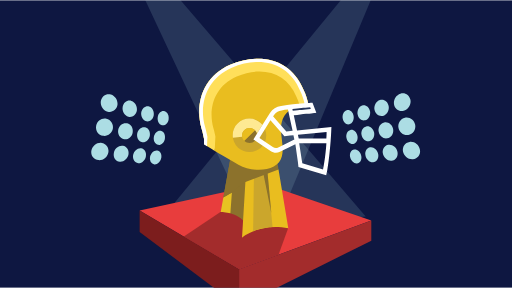
t = 0.00 s
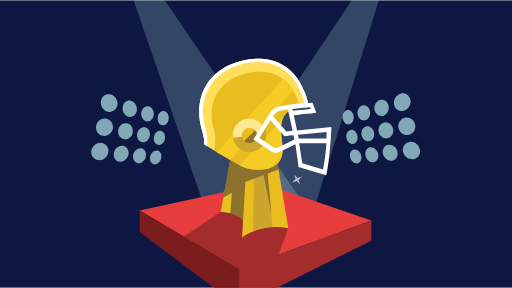
t = 0.75 s
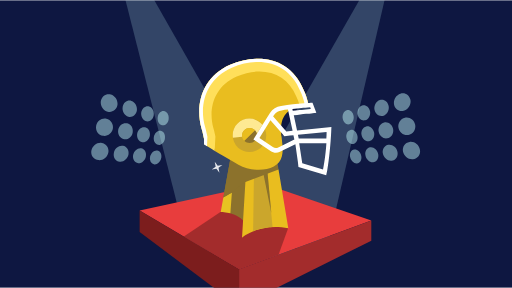
t = 1.31 s
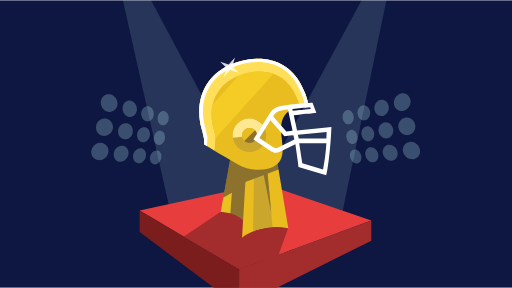
t = 2.00 s
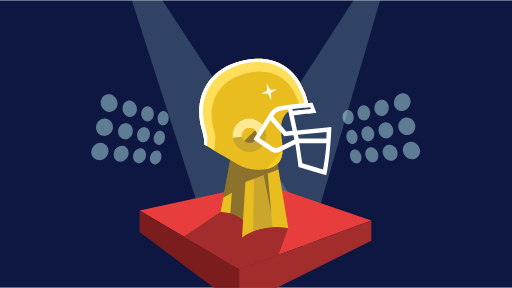
t = 2.63 s
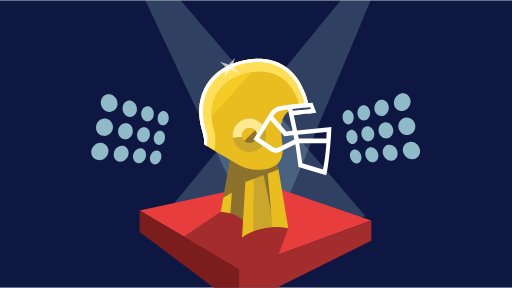
t = 3.50 s

The animated SVG that drew these frames (rendered in a browser with its animation timeline set to each time). Animation: 18 SMIL elements (animate=8,animateTransform=7,set=3); one cycle of 4.00 s, repeats indefinitely.

<?xml version="1.0" encoding="utf-8"?>
<svg version="1.1" xmlns="http://www.w3.org/2000/svg" xmlns:xlink="http://www.w3.org/1999/xlink" x="0px" y="0px"
   viewBox="0 0 550 309" enable-background="new 0 0 550 309" xml:space="preserve">
<defs>
<rect id="bg" x="0" y="0" height="309" width="550" fill="#0e1741" />
<g id="right-spotlight">
  <polygon fill="#C7FEFF" points="188.7,0 109.6,351.5 0,335.6  "/>
</g>
<g id="left-spotlight">
  <polygon fill="#C7FEFF" points="0,0 86,368 208,382   "/>
</g>
<g id="right-stadium-light">
  <g>
    <g>
      <path fill="#C7FEFF" d="M4.4,18.3c-3.2,1-5,5-4.2,9.1c0.8,4,3.9,6.7,7.1,5.9c3.3-0.8,5.3-4.9,4.5-9.1C11,19.9,7.7,17.3,4.4,18.3z
        "/>
      <path fill="#C7FEFF" d="M21.1,13.1c-3.6,1.1-5.7,5.5-4.9,9.8c0.8,4.3,4.4,7.1,8,6.2c3.7-0.9,6.1-5.4,5.3-9.9
        C28.5,14.7,24.7,12,21.1,13.1z"/>
      <path fill="#C7FEFF" d="M40.1,7.2c-4.1,1.3-6.6,6-5.8,10.6c0.9,4.6,4.9,7.5,9,6.5c4.3-1.1,7.1-5.9,6.2-10.7
        C48.6,8.7,44.3,5.9,40.1,7.2z"/>
      <path fill="#C7FEFF" d="M65.6,18.8c5-1.2,8.3-6.5,7.3-11.7c-1-5.2-5.9-8.2-10.8-6.7c-4.8,1.5-7.7,6.7-6.8,11.6
        C56.2,17,60.8,20,65.6,18.8z"/>
      <path fill="#C7FEFF" d="M8.5,39.4c-3.2,0.7-5.1,4.6-4.3,8.6s4,6.9,7.2,6.4c3.3-0.5,5.4-4.4,4.6-8.6C15.1,41.5,11.7,38.6,8.5,39.4
        z"/>
      <path fill="#C7FEFF" d="M25.4,35.6c-3.6,0.8-5.9,4.9-5,9.2c0.8,4.3,4.4,7.3,8.1,6.7c3.8-0.6,6.2-4.8,5.4-9.3
        C32.9,37.7,29.1,34.8,25.4,35.6z"/>
      <path fill="#C7FEFF" d="M44.7,31.3c-4.2,0.9-6.8,5.4-5.9,10s4.9,7.8,9.2,7.1c4.3-0.7,7.2-5.2,6.3-10.1
        C53.3,33.5,49,30.3,44.7,31.3z"/>
      <path fill="#C7FEFF" d="M67,26.3c-4.8,1.1-7.9,5.9-6.9,10.9s5.6,8.3,10.5,7.5C75.6,44,79,39,78,33.8S72,25.2,67,26.3z"/>
      <path fill="#C7FEFF" d="M12.5,60.4c-3.3,0.4-5.2,4.1-4.4,8.1s4,7.1,7.3,6.9c3.4-0.3,5.5-3.9,4.7-8.1C19.3,63,15.8,60,12.5,60.4z"
        />
      <path fill="#C7FEFF" d="M29.7,58.1c-3.7,0.5-6,4.4-5.1,8.7c0.8,4.3,4.5,7.6,8.2,7.3c3.8-0.3,6.3-4.2,5.5-8.7S33.5,57.5,29.7,58.1
        z"/>
      <path fill="#C7FEFF" d="M49.3,55.4c-4.2,0.6-6.9,4.8-6,9.4s5,8.1,9.3,7.7c4.4-0.3,7.3-4.6,6.4-9.4C58.1,58.2,53.7,54.8,49.3,55.4
        z"/>
      <path fill="#C7FEFF" d="M72,52.3c-4.9,0.7-8,5.2-7.1,10.2c0.9,4.9,5.6,8.7,10.6,8.3c5.1-0.4,8.6-5,7.6-10.2
        C82.1,55.2,77.1,51.6,72,52.3z"/>
    </g>
  </g>
</g>
<g id="left-stadium-light">
  <g>
    <g>
      <path fill="#C7FEFF" d="M78.9,18.3c3.2,1,5,5,4.2,9.1c-0.8,4-3.9,6.7-7.1,5.9c-3.3-0.8-5.3-4.9-4.5-9.1
        C72.3,19.9,75.7,17.3,78.9,18.3z"/>
      <path fill="#C7FEFF" d="M62.2,13.1c3.6,1.1,5.7,5.5,4.9,9.8c-0.8,4.3-4.4,7.1-8,6.2c-3.7-0.9-6.1-5.4-5.3-9.9
        C54.8,14.7,58.6,12,62.2,13.1z"/>
      <path fill="#C7FEFF" d="M43.2,7.2c4.1,1.3,6.6,6,5.8,10.6c-0.9,4.6-4.9,7.5-9,6.5c-4.3-1.1-7.1-5.9-6.2-10.7
        C34.7,8.7,39,5.9,43.2,7.2z"/>
      <path fill="#C7FEFF" d="M17.7,18.8c-5-1.2-8.3-6.5-7.3-11.7c1-5.2,5.9-8.2,10.8-6.7C26,1.9,29,7.1,28.1,12
        C27.1,17,22.5,20,17.7,18.8z"/>
      <path fill="#C7FEFF" d="M74.8,39.4c3.2,0.7,5.1,4.6,4.3,8.6c-0.8,4-4,6.9-7.2,6.4c-3.3-0.5-5.4-4.4-4.6-8.6
        C68.2,41.5,71.6,38.6,74.8,39.4z"/>
      <path fill="#C7FEFF" d="M57.9,35.6c3.6,0.8,5.9,4.9,5,9.2s-4.4,7.3-8.1,6.7c-3.8-0.6-6.2-4.8-5.4-9.3S54.2,34.8,57.9,35.6z"/>
      <path fill="#C7FEFF" d="M38.6,31.3c4.2,0.9,6.8,5.4,5.9,10c-0.9,4.6-4.9,7.8-9.2,7.1c-4.3-0.7-7.2-5.2-6.3-10.1
        S34.3,30.3,38.6,31.3z"/>
      <path fill="#C7FEFF" d="M16.3,26.3c4.8,1.1,7.9,5.9,6.9,10.9c-0.9,4.9-5.6,8.3-10.5,7.5C7.7,44,4.3,39,5.3,33.8
        S11.3,25.2,16.3,26.3z"/>
      <path fill="#C7FEFF" d="M70.8,60.4c3.3,0.4,5.2,4.1,4.4,8.1c-0.8,4-4,7.1-7.3,6.9c-3.4-0.3-5.5-3.9-4.7-8.1S67.5,60,70.8,60.4z"
        />
      <path fill="#C7FEFF" d="M53.6,58.1c3.7,0.5,6,4.4,5.1,8.7c-0.8,4.3-4.5,7.6-8.2,7.3c-3.8-0.3-6.3-4.2-5.5-8.7
        C46,60.8,49.8,57.5,53.6,58.1z"/>
      <path fill="#C7FEFF" d="M34,55.4c4.2,0.6,6.9,4.8,6,9.4c-0.9,4.6-5,8.1-9.3,7.7c-4.4-0.3-7.3-4.6-6.4-9.4
        C25.2,58.2,29.6,54.8,34,55.4z"/>
      <path fill="#C7FEFF" d="M11.3,52.3c4.9,0.7,8,5.2,7.1,10.2s-5.6,8.7-10.6,8.3c-5.1-0.4-8.6-5-7.6-10.2S6.2,51.6,11.3,52.3z"/>
    </g>
  </g>
</g>
<g id="red_platform">
  <g>
    <polygon fill="#E83D3D" points="132.9,0 248.9,39.6 106.8,92.1 0,28.9    "/>
    <polygon fill="#A32C2C" points="248.9,39.6 106.8,92.1 106.8,132.2 248.9,61.3    "/>
    <polygon fill="#A32C2C" points="132.1,25.7 86.8,30.6 47.1,57 106.8,92.1 149.2,76.4 159.5,48     "/>
    <polygon fill="#7C1D1D" points="0,28.9 0,52 106.8,132.2 106.8,92.1    "/>
  </g>
</g>
<g id="helmet">
  <g>
  <path fill="#8C722C" d="M50.1,177.5l7.8-145.5l-10.1-3.8L25.9,148.9l6.3,5.8c0,0-4.6,9.6,1.2,11.3C39.2,167.6,46.1,171,50.1,177.5z
    "/>
  <path fill="#E7C222" d="M23.1,164.5c0,0,6.2,0.1,10.4,1.5l1.6-22.4l-9.2,5.3L23.1,164.5z"/>
  <path fill="#E9BD1F" d="M85.2,118.8L65.3,107l8.4-57.3l-18-17.8l-4.2,69.8l-2.4,39L46,191.9c0,0,18.8-16,49.7-10L85.2,118.8z"/>
  <path fill="#CBA62C" d="M57.9,185.2l1.9-128.1l7-3.8l12,127.3C78.9,180.6,67.8,181.1,57.9,185.2z"/>
  <polygon fill="#8C722C" points="73.1,119.3 68.4,120.7 77.5,166  "/>
  <polygon fill-rule="evenodd" clip-rule="evenodd" fill="#8C722C" points="83.1,105.4 77.4,116.3 67.9,118.3 54,115.1 33.7,107
    33,109.8 25.9,148.9 38,142 38.3,140.7 48.2,132.9 85.2,118.8   "/>
</g>
<path fill="#E9BD1F" d="M100.7,50.5c5.4-1.1,10.9-1.4,16.5-1.6c-0.9-5.3-2.6-10.6-5.1-15.6c-1.9-4.6-4.1-8.6-6.7-12.3
  c-5.6-7.9-12.7-13.5-20.9-17C69.7-2.1,51.7-1.2,33.2,6.5C3.7,19.3-4.7,48.7,2.4,74.4c0.3,1,0.6,2,0.9,3L5.2,86l0,0.8l6.6,5.8
  l4.5,3.9l0.4,2.5c1.6,0.9,4.9,2.9,6.5,3.9c6.4,3.9,12.1,7.1,18.9,10.9c16.6,9.1,43.2,7.3,46.8-9.4c3.6-15.1-8.1-35.2,6.9-48.2
  c0.9-0.4,1.6,1,2.5,0.7c-0.6-1.6-1.5-3.8-0.8-4.9C98,50.8,99.5,50.8,100.7,50.5z"/>
<g>
  <path fill="#FFDF5A" d="M15.9,76.7c-0.3-0.8-0.5-1.6-0.7-2.4c-5.8-21,1.1-44.9,25.1-55.3c27.3-11.5,53.5-4.4,64.1,21.8
    c1.4,2.9,2.5,5.8,3.3,8.8c3.1-0.3,6.3-0.4,9.5-0.5c-0.9-5.3-2.6-10.6-5.1-15.6C98.9,1.1,66.7-7.6,33.2,6.5
    C3.7,19.3-4.7,48.7,2.4,74.4c0.3,1,0.6,2,0.9,3L5.2,86l-0.1,5.8l9.7,6l1.8,1.1l0.8-15.4L15.9,76.7z"/>
</g>
<circle fill-rule="evenodd" clip-rule="evenodd" fill="#CBA62C" cx="54" cy="82.2" r="18"/>
<path fill-rule="evenodd" clip-rule="evenodd" fill="#FEE992" d="M46,82.3c0-4.5,3.6-8.1,8.1-8.1c3.9,0,7.1,2.7,7.9,6.3
  c2-3.2,3.9-6.4,5.9-9.7c-3.3-4-8.3-6.6-13.9-6.6c-9.9,0-18,8-18,18c0,0.9,0.1,1.7,0.2,2.6l9.9-1.1C46,83.3,46,82.8,46,82.3z"/>
<path fill-rule="evenodd" clip-rule="evenodd" fill="#8C722C" d="M59.8,76.6L48.4,88c3.2,3.2,8.3,3.2,11.5,0
  C63,84.9,63,79.7,59.8,76.6z"/>
<path fill-rule="evenodd" clip-rule="evenodd" fill="#E9BD1F" d="M48.4,76.6c-3.2,3.2-3.2,8.3,0,11.5l11.5-11.5
  C56.7,73.4,51.5,73.4,48.4,76.6z"/>
<g>
  <path fill="none" d="M119.8,53.7c-0.1-0.5-0.3-0.9-0.5-1.5c-7.6,0.4-11.6,0.9-19.2,1.7l0.4,2C108.4,55.1,112,54.4,119.8,53.7z"/>
  <path fill="none" d="M95.3,54.4c-2.2,0.3-4.4,0.6-6.7,0.9c-3.7,0.6-6.5,2.2-8.6,5.4c-0.2,0.4-0.5,0.7-0.7,1.1l14.3,16.3l6.7-0.8
    L95.3,54.4z"/>
</g>
<g>
  <path fill="#FFFFFF" d="M112,33.3C98.9,1.1,66.7-7.6,33.2,6.5C3.7,19.4-4.7,48.7,2.4,74.5c0.3,1,0.6,2,0.9,3L5.2,86l-0.1,5.8
    l3.3,2.1l0.4-10.3L7,75.6c-0.3-0.9-0.6-1.9-0.8-2.8c-6.6-24,1.3-51.4,28.8-63.3c31.2-13.1,61.3-5.1,73.5,25
    c2.3,4.7,3.9,9.6,4.8,14.6l3.9,0C116.2,43.7,114.5,38.4,112,33.3z"/>
</g>
</g>

<g id="facemask">
  <path fill="none" d="M120,54c-0.1-0.5-0.5-1.4-0.7-2c-7.6,0.6-11.5,1-19.1,1.8l0.4,2C108.4,55.1,112.1,54.8,120,54z"/>
  <path fill="none" d="M100.3,77.3l-5-22.9c-2.2,0.3-4.4,0.6-6.7,0.9c-3.7,0.6-6.5,2.2-8.6,5.4c-0.2,0.4-0.5,0.7-0.7,1.1l14.3,16.3
    L100.3,77.3z"/>
  <path fill="none" d="M97.6,82.5L97.6,82.5l-5.9,0.7l-3.9-4.4h0L76.6,66.1c-4,6.3-7.8,12.7-11.8,19.1l14.4,9.7
    c1.6,1.1,3.4,1.4,5.3,0.6l18-8.7l-1-4.6L97.6,82.5z"/>
  <g>
    <path fill="none" d="M97.6,82.5L97.6,82.5l-5.9,0.7l-3.9-4.4h0L76.6,66.1c-4,6.3-7.8,12.7-11.8,19.1l14.4,9.7
      c1.6,1.1,3.4,1.4,5.3,0.6l18-8.7l-1-4.6L97.6,82.5z"/>
    <path fill="none" d="M100.3,77.3l-5-22.9c-2.2,0.3-4.4,0.6-6.7,0.9c-3.7,0.6-6.5,2.2-8.6,5.4c-0.2,0.4-0.5,0.7-0.7,1.1l14.3,16.3
      L100.3,77.3z"/>
    <path fill="none" d="M107.4,90.6l3.3,21.7l21.7,6.6c2.1-10.5,3.8-21.2,4.1-28.3L107.4,90.6z"/>
    <path fill="none" d="M120,54c-0.1-0.5-0.5-1.4-0.7-2c-7.6,0.6-11.5,1-19.1,1.8l0.4,2C108.4,55.1,112.1,54.8,120,54z"/>
    <g>
      <path fill="none" d="M120,54c-0.1-0.5-0.5-1.4-0.7-2c-7.6,0.6-11.5,1-19.1,1.8l0.4,2C108.4,55.1,112.1,54.8,120,54z"/>
      <path fill="none" d="M100.3,77.3l-5-22.9c-2.2,0.3-4.4,0.6-6.7,0.9c-3.7,0.6-6.5,2.2-8.6,5.4c-0.2,0.4-0.5,0.7-0.7,1.1l14.3,16.3
        L100.3,77.3z"/>
      <path fill="none" d="M107,85.7l0.1,0l0.1,0l0,0l29.7,0c0-1,0.1-4.1,0.1-7.1l-30.8,3.1L107,85.7z"/>
      <path fill="none" d="M97.6,82.5L97.6,82.5l-5.9,0.7l-3.9-4.4h0L76.6,66.1c-4,6.3-7.8,12.7-11.8,19.1l14.4,9.7
        c1.6,1.1,3.4,1.4,5.3,0.6l18-8.7l-1-4.6L97.6,82.5z"/>
      <path fill="none" d="M110.7,112.2l21.7,6.6c2.1-10.5,3.8-21.2,4.1-28.3l-29.2,0L110.7,112.2z"/>
      <path fill="#FFFFFF" d="M136.9,73.7l-31.8,3.2l-3.5-16.2c5.3-0.5,9-1.1,13.2-1.6c4.4-0.3,11-1.3,11-1.3l-4.1-10.6
        c0,0-2.4,0-9.2,0.6c0,0,0,0,0,0c-8.3,0.6-15.4,1.4-24.6,2.8c-5.1,0.8-9.1,3.2-11.9,7.5c-5.7,8.7-11,17.6-16.5,26.5l-1.3,2l0.1,0
        l0,0.1l2,1.3l16.3,10.9c3.1,2.1,6.7,2.5,10.1,0.9l16.6-7.9l2.7,18.9l0.6,5.3l29.8,9.1c0.3-1.5,0.6-3.1,1-4.8
        c2.2-11.7,3.8-29.4,4.4-42.2c0.1-1.8,0.1-3.4,0.2-4.9L136.9,73.7z M119.2,52c0.2,0.6,0.6,1.5,0.7,2c-7.8,0.8-11.6,1.1-19.4,1.9
        l-0.4-2C107.7,53.1,111.6,52.6,119.2,52z M80,60.8c2.1-3.2,4.9-4.8,8.6-5.4c2.2-0.4,4.4-0.7,6.7-0.9l5,22.9l-6.7,0.8L79.3,61.8
        C79.6,61.5,79.8,61.1,80,60.8z M84.4,95.4c-1.8,0.9-3.6,0.5-5.3-0.6l-14.4-9.7c3.9-6.4,7.8-12.7,11.8-19.1l11.1,12.7h0l3.9,4.4
        l5.9-0.7h0l3.8-0.4l1,4.6L84.4,95.4z M133,118.9l-22.3-6.6l-3.3-21.7l29.2,0C136.2,97.6,134.9,109.7,133,118.9z M136.6,85.7
        l-29.5,0l0,0l-0.1,0l-0.1,0l-0.9-4.1l30.8-3.1C136.9,81.6,136.6,84.7,136.6,85.7z"/>
    </g>
  </g>
</g>

<g id="star4">
  <polygon fill="#FFFFFF" points="7.4,7.6 12.4,6.5 7.4,5.3 6.2,0 5,5.3 0,6.5 5,7.6 6.2,12.9   "/>
</g>
<g id="star3">
  <polygon fill="#FFFFFF" points="10.7,11.1 18,9.4 10.7,7.7 9,0 7.3,7.7 0,9.4 7.3,11.1 9,18.8   "/>
</g>
<g id="star2">
  <polygon fill="#FFFFFF" points="7.4,7.6 12.4,6.5 7.4,5.3 6.2,0 5,5.3 0,6.5 5,7.6 6.2,12.9   "/>
</g>
<g id="star1">
  <polygon fill="#FFFFFF" points="13.7,14.1 23,12 13.7,9.8 11.5,0 9.3,9.8 0,11.9 9.3,14.1 11.5,23.9   "/>
</g>
<path id="highlight" fill="#f4cc25" d="M323,54.5H0V28h323V54.5z M323,0H0v16.5h323V0z"/>
<clipPath id="helmet-clip">
<path fill="#F5CC27" d="M40.3,18.9c-24,10.4-30.9,34.3-25.1,55.3c0.2,0.8,0.5,1.6,0.7,2.4l1.6,6.9L16.6,99c1.6,0.9,4.9,2.9,6.5,3.9
  c6.4,3.9,12.1,7.1,18.9,10.9c16.6,9.1,43.2,7.3,46.8-9.4c3.6-15.1-8.1-35.2,6.9-48.2c0.9-0.4,1.6,1,2.5,0.7
  c-0.6-1.6-1.5-3.8-0.8-4.9c0.6-1.1,2.1-1.1,3.3-1.4c2.3-0.5,4.7-0.8,7-1c-0.8-3-1.9-5.9-3.3-8.8C93.8,14.5,67.5,7.4,40.3,18.9z
   M54,100.2c-9.9,0-18-8-18-18c0-9.9,8-18,18-18c9.9,0,18,8,18,18C72,92.1,63.9,100.2,54,100.2z"/>
</clipPath>
<clipPath id="canvas">
  <polygon points="550,309 0,309 0,0 550,0 "/>
</clipPath>
</defs>
<!-- Football -->
<g id="13-football" clip-path="url(#canvas)">
<use xlink:href="#bg" />
<g transform="translate(98,101)">
  <use xlink:href="#left-stadium-light">
    <animate attributeName="opacity" values=".86;.24;.86" dur="4s" repeatCount="indefinite" fill="freeze"/>
  </use>
</g>
<g transform="translate(368,100)">
  <use xlink:href="#right-stadium-light">
    <animate attributeName="opacity" values=".86;.24;.86" dur="4s" repeatCount="indefinite" fill="freeze"/>
  </use>
</g>
<g transform="translate(110,-98)">
  <use xlink:href="#left-spotlight">
    <animate attributeName="opacity" values=".13;.23;.13" dur="2s" repeatCount="indefinite" fill="freeze"/>
    <animateTransform id="" attributeName="transform" type="rotate" dur="3.5s" values="-12 0 0;2.6 0 0;-12 0 0" repeatCount="indefinite" additive="sum"/>
  </use>
</g>
<g transform="translate(243,-80)">
  <use xlink:href="#right-spotlight">
    <animate attributeName="opacity" values=".13;.23;.13" dur="2s" repeatCount="indefinite" fill="freeze"/>
    <animateTransform id="" attributeName="transform" type="rotate" dur="3.5s" values="10 188.7 0;-2.8 188.7 0;10 188.7 0" repeatCount="indefinite" additive="sum"/>
  </use>
</g>
<g transform="translate(150,197)">
  <use xlink:href="#red_platform" />
</g>
<g transform="translate(214,63)">
  <use xlink:href="#helmet" />
  <g clip-path="url(#helmet-clip)">
  <g transform="translate(-170,100) rotate(-48,0,0)">
    <use xlink:href="#highlight">
      <animateTransform id="glimmer" attributeName="transform" type="translate" dur="1.6" fill="freeze" values="0,0;0,300" repeatCount="indefinite" begin="0" additive="sum"/>
    </use>
  </g>
</g>
  <use xlink:href="#facemask" />
</g>
<g transform="translate(235,60)">
<use xlink:href="#star1">
  <animateTransform attributeName="transform" type="rotate" dur=".6s" values="0 11.5 12;360 11.5 12" repeatCount="0" begin="0s;fadestar4.end"/>
  <animate id="fadestar1" attributeName="opacity" values="0;1;0" dur=".6s" repeatCount="0" begin="0s;fadestar4.end" fill="freeze"/>
</use>
</g>
<g transform="translate(313,186)">
<use xlink:href="#star2" visibility="hidden">
  <set attributeName="visibility" from="hidden" to="visible" begin="fadestar1.end" />
  <animateTransform attributeName="transform" type="rotate" dur=".6s" values="0 6.2 6.5;360 6.2 6.5" repeatCount="0" begin="fadestar1.end-.25"/>
  <animate id="fadestar2" attributeName="opacity" values="0;1;0" dur=".6s" repeatCount="0" fill="freeze" begin="fadestar1.end-.25"/>
</use>
</g>
<g transform="translate(280,89)">
  <use xlink:href="#star3" visibility="hidden">
    <set attributeName="visibility" from="hidden" to="visible" begin="fadestar2.end" />
    <animateTransform attributeName="transform" type="rotate" dur=".6s" values="0 9 9.35;360 9 9.35" repeatCount="0" begin="fadestar2.end-.25"/>
    <animate id="fadestar3" attributeName="opacity" values="0;1;0" dur=".6s" repeatCount="0" fill="freeze" begin="fadestar2.end-.25"/>
  </use>
</g>
<g transform="translate(227,173)">
  <use xlink:href="#star4" visibility="hidden">
    <set attributeName="visibility" from="hidden" to="visible" begin="fadestar3.end" />
    <animateTransform attributeName="transform" type="rotate" dur=".6s" values="0 6.2 6.45;360 6.2 6.45" repeatCount="0" begin="fadestar3.end-.25"/>
    <animate id="fadestar4" attributeName="opacity" values="0;1;0" dur=".6s" repeatCount="0" fill="freeze" begin="fadestar3.end-.25"/>
  </use>
</g>
</g>
</svg>
